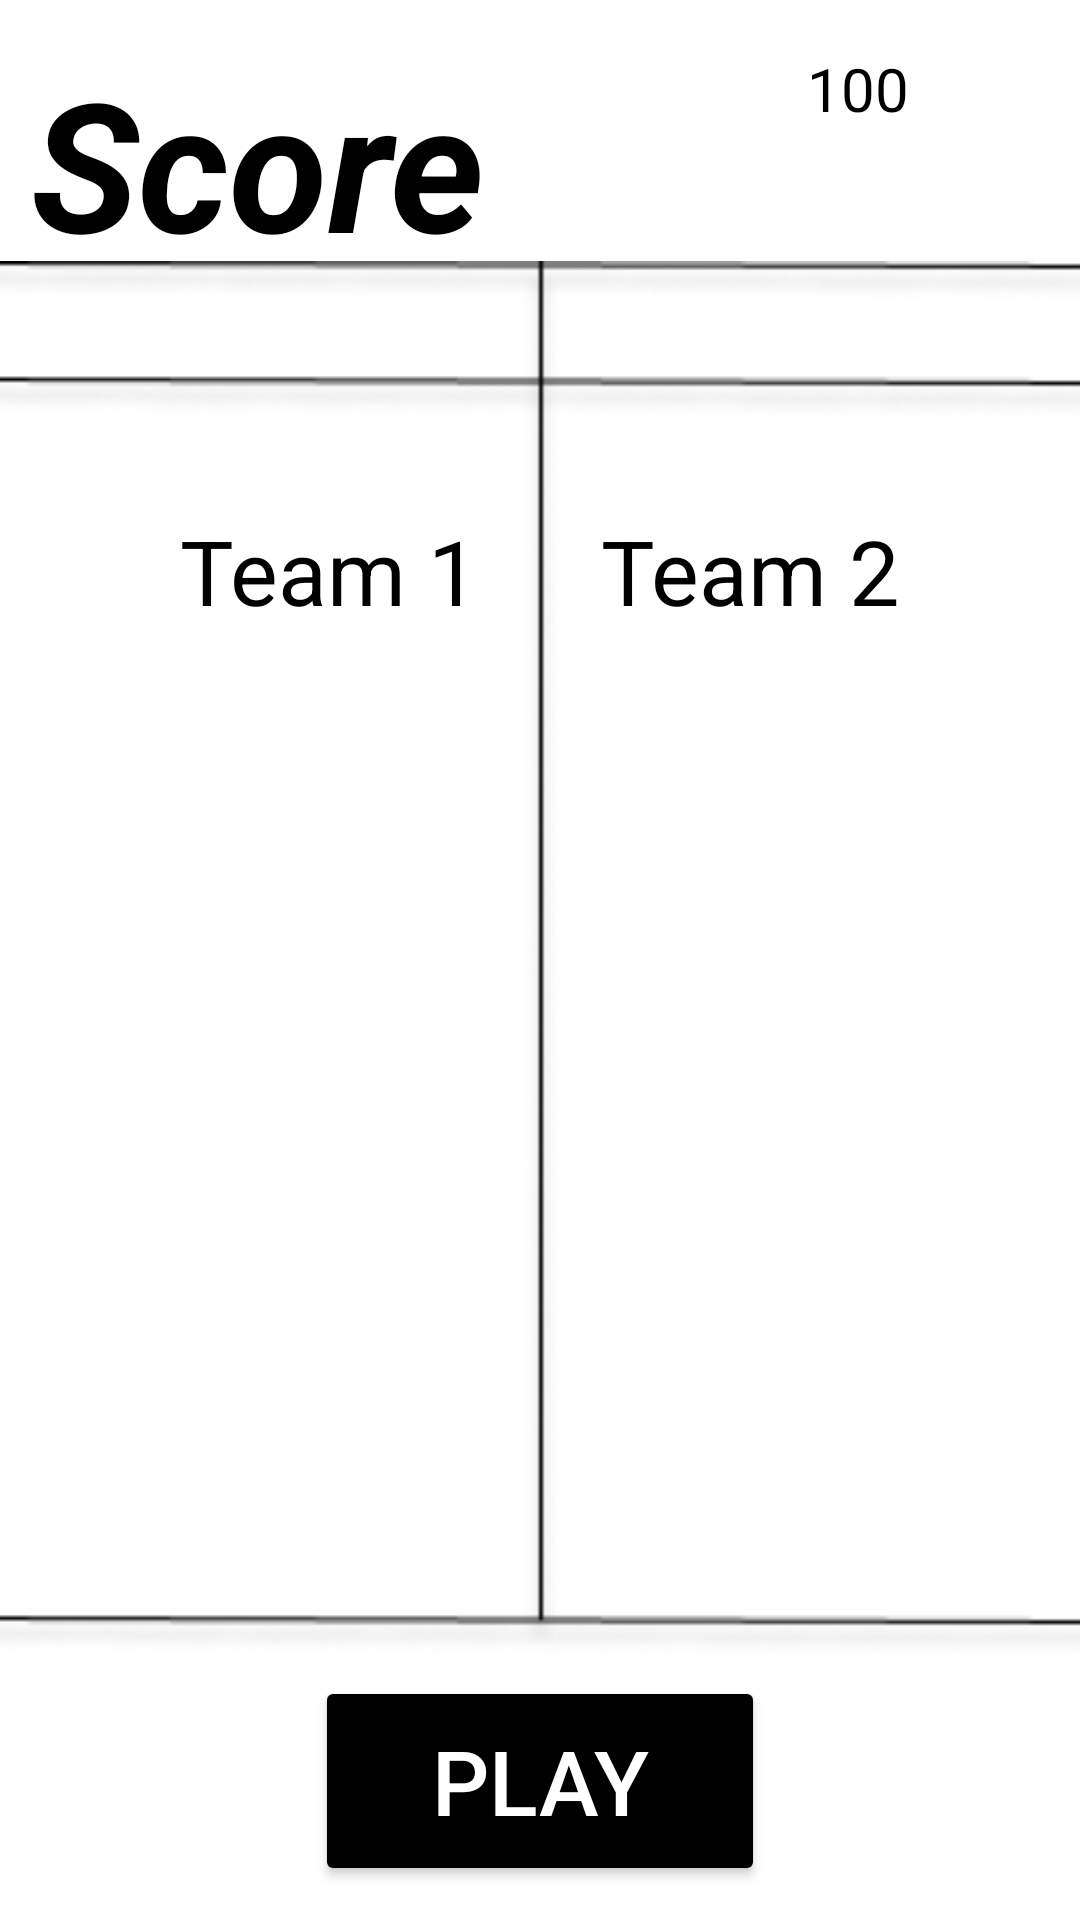

This screen was rendered from an Android layout file. Write that file and the resources it references.
<!-- AndroidManifest.xml: application theme Theme.Alias -->
<!-- res/layout/activity_main4.xml -->
<?xml version="1.0" encoding="utf-8"?>
<androidx.constraintlayout.widget.ConstraintLayout xmlns:android="http://schemas.android.com/apk/res/android"
    xmlns:app="http://schemas.android.com/apk/res-auto"
    xmlns:tools="http://schemas.android.com/tools"
    android:layout_width="match_parent"
    android:layout_height="match_parent"
    android:background="@color/white"
    tools:context=".MainActivity4">

    <ImageView
        android:id="@+id/lines"
        android:layout_width="400dp"
        android:layout_height="500dp"
        android:foregroundGravity="center"
        app:layout_constraintBottom_toBottomOf="parent"
        app:layout_constraintEnd_toEndOf="parent"
        app:layout_constraintStart_toStartOf="parent"
        app:layout_constraintTop_toTopOf="parent"
        app:srcCompat="@drawable/lines" />

    <TextView
        android:id="@+id/score"
        android:layout_width="wrap_content"
        android:layout_height="wrap_content"
        android:text="Score"
        android:textSize="60dp"
        android:textColor="@color/black"
        android:textStyle="italic|bold"
        app:layout_constraintBottom_toBottomOf="parent"
        app:layout_constraintEnd_toEndOf="parent"
        app:layout_constraintHorizontal_bias="0.05"
        app:layout_constraintStart_toStartOf="parent"
        app:layout_constraintTop_toTopOf="parent"
        app:layout_constraintVertical_bias="0.025"
        tools:ignore="MissingConstraints" />

    <TextView
        android:id="@+id/team1"
        android:layout_width="wrap_content"
        android:layout_height="wrap_content"
        android:layout_marginStart="60dp"
        android:layout_marginTop="170dp"
        android:text="Team 1"
        android:textColor="@color/black"
        android:textSize="30dp"
        app:layout_constraintBottom_toBottomOf="parent"
        app:layout_constraintEnd_toEndOf="parent"
        app:layout_constraintHorizontal_bias="0.0"
        app:layout_constraintStart_toStartOf="parent"
        app:layout_constraintTop_toTopOf="parent"
        app:layout_constraintVertical_bias="0.0"
        tools:ignore="MissingConstraints" />

    <TextView
        android:id="@+id/team2"
        android:layout_width="wrap_content"
        android:layout_height="wrap_content"
        android:layout_marginTop="170dp"
        android:layout_marginEnd="60dp"
        android:text="Team 2"
        android:textColor="@color/black"
        android:textSize="30dp"
        app:layout_constraintBottom_toBottomOf="parent"
        app:layout_constraintEnd_toEndOf="parent"
        app:layout_constraintHorizontal_bias="1.0"
        app:layout_constraintStart_toStartOf="parent"
        app:layout_constraintTop_toTopOf="parent"
        app:layout_constraintVertical_bias="0.0"
        tools:ignore="MissingConstraints" />

    <TextView
        android:id="@+id/best_score"
        android:layout_width="wrap_content"
        android:layout_height="wrap_content"
        android:layout_marginTop="-10dp"
        android:layout_marginEnd="57dp"
        android:text="100"
        android:textColor="@color/black"
        android:textSize="20dp"
        app:layout_constraintBottom_toBottomOf="parent"
        app:layout_constraintEnd_toEndOf="parent"
        app:layout_constraintHorizontal_bias="1.0"
        app:layout_constraintStart_toStartOf="parent"
        app:layout_constraintTop_toBottomOf="@+id/crown"
        app:layout_constraintVertical_bias="0.0"
        tools:ignore="MissingConstraints" />

    <Button
        android:id="@+id/play"
        android:layout_width="150dp"
        android:layout_height="70dp"
        android:text="Play"
        android:textColor="@color/white"
        android:backgroundTint="@color/black"
        android:textSize="30dp"
        app:layout_constraintBottom_toBottomOf="parent"
        app:layout_constraintEnd_toEndOf="parent"
        app:layout_constraintStart_toStartOf="parent"
        app:layout_constraintTop_toTopOf="parent"
        app:layout_constraintVertical_bias="0.98"
        tools:ignore="MissingConstraints" />

    <ImageView
        android:id="@+id/crown"
        android:layout_width="wrap_content"
        android:layout_height="wrap_content"
        android:layout_marginEnd="50dp"
        app:layout_constraintBottom_toBottomOf="parent"
        app:layout_constraintEnd_toEndOf="parent"
        app:layout_constraintHorizontal_bias="1.0"
        app:layout_constraintStart_toStartOf="parent"
        app:layout_constraintTop_toTopOf="parent"
        app:layout_constraintVertical_bias="0.04"
        app:srcCompat="@drawable/crown"
        tools:ignore="MissingConstraints" />


</androidx.constraintlayout.widget.ConstraintLayout>
<!-- resources referenced by this layout -->
<resources>
  <!-- drawable lines: png bitmap (drawable, 16046 bytes) -->
  <style name="Theme.Alias" parent="Base.Theme.Alias" />
  <style name="Base.Theme.Alias" parent="Theme.Material3.DayNight.NoActionBar">
          
          
      </style>
  <!-- not gathered from this repository: default colours our renderer supplied (Android Studio template values) -->
  <color name="black">#FF000000</color>
  <color name="white">#FFFFFFFF</color>
</resources>
